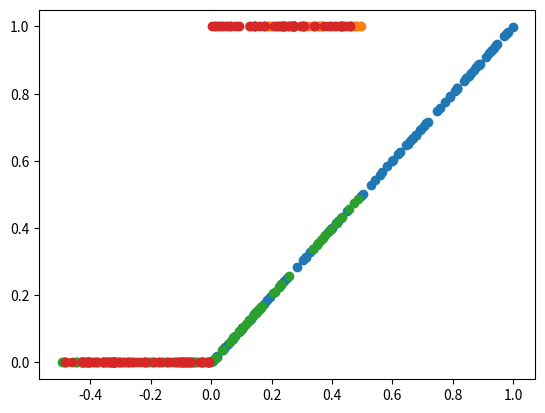
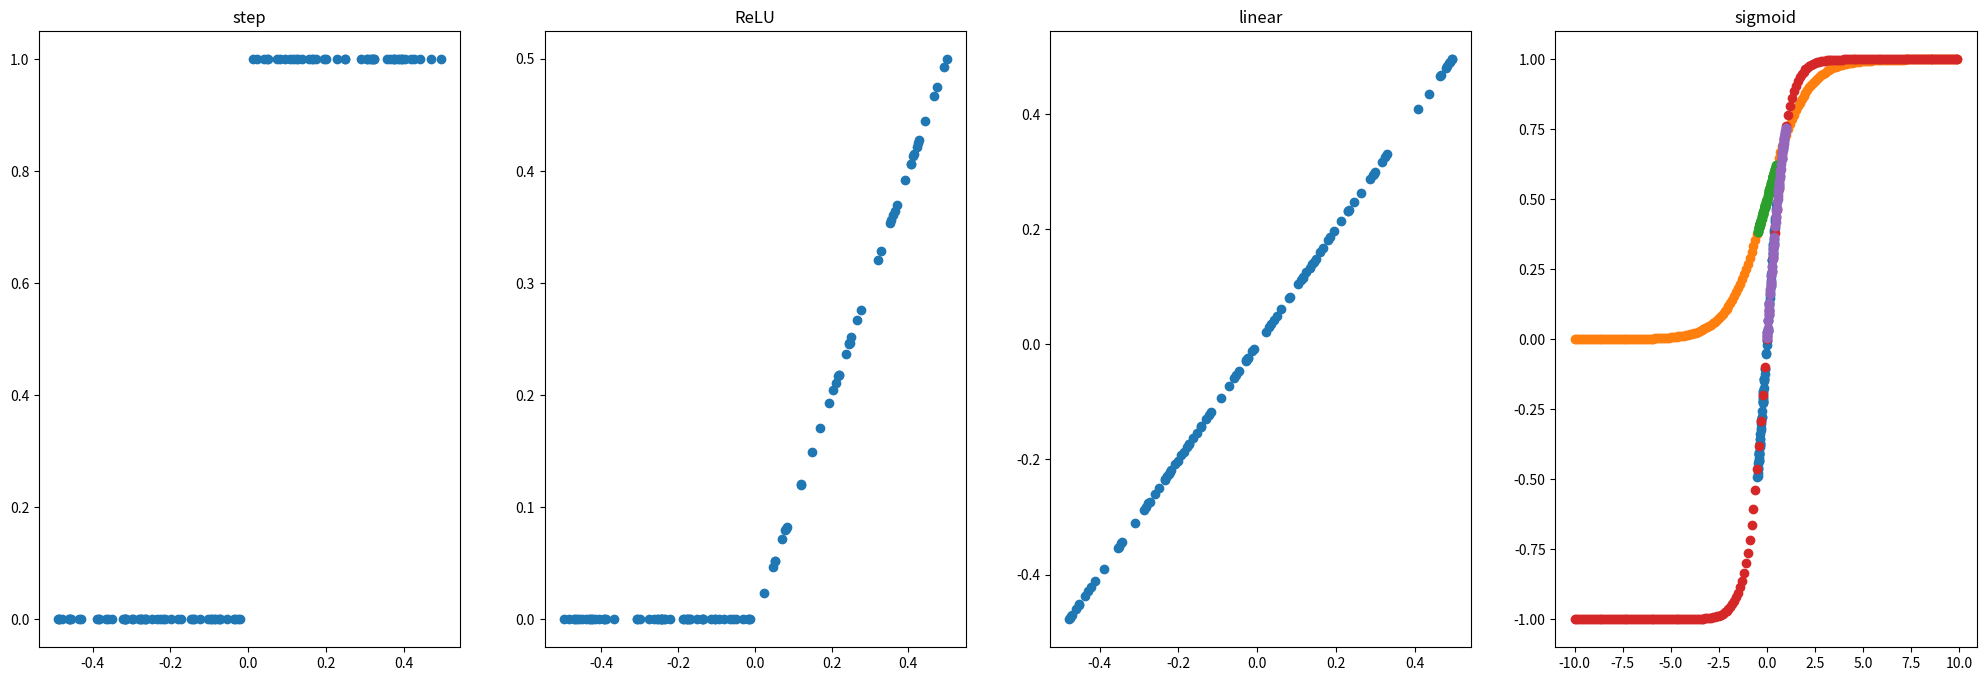

The script that saved these images, in order: (Note: this script raises an exception after producing the figures.)
import numpy as np
import matplotlib.pyplot as plt
import cProfile

## define it
def linear(x):
    return x

## test it
for x in np.random.rand(100):
    assert (x == linear(x))

## time it
with cProfile.Profile() as pr:
    x = np.random.rand(100)
    y = [linear(_x) for _x in x]
    pr.print_stats()
plt.scatter(x, y)
        

## define it
def step(x):
    return 0 if x < 0 else 1

## time it
with cProfile.Profile() as pr:
    x = np.random.rand(100)-0.5
    y = [step(_x) for _x in x]
    pr.print_stats()
plt.scatter(x, y)

## define it
def ReLU(x):
    return 0 if x < 0 else x

## time it
with cProfile.Profile() as pr:
    x = np.random.rand(100)-0.5
    y = [ReLU(_x) for _x in x]
    pr.print_stats()
plt.scatter(x, y)

def Time_Test_Plot(foo):
    with cProfile.Profile() as pr:
        x = np.random.rand(100)-0.5
        y = [foo(_x) for _x in x]
        pr.print_stats()
    plt.scatter(x, y)

Time_Test_Plot(step)

def Time_Test_Plots(foo):
    if isinstance(foo, list) or isinstance(foo, tuple):
        fig, ax = plt.subplots(1, len(foo), figsize=(25,8))
        with cProfile.Profile() as pr:
            for f, a in zip(foo, ax):
                x = np.random.rand(100)-0.5
                y = [f(_x) for _x in x]
                #pr.print_stats()
                a.scatter(x, y)
                a.set_title(f.__name__)
    else:
        with cProfile.Profile() as pr:
            x = np.random.rand(100)-0.5
            y = [foo(_x) for _x in x]
            plt.scatter(x, y)
            plt.title(foo.__name__)
        
    plt.show()

Time_Test_Plots((step, ReLU, linear, linear))
#Time_Test_Plots(step)

def sigmoid(x):
    return 1/(1+np.exp(-1*x))

tx = []
ty = []
for x in np.arange(-10, 10, .1):
    tx.append(x)
    ty.append(sigmoid(x))
plt.scatter(tx, ty)

Time_Test_Plots(sigmoid)

def tanh(x):
    return (1-np.exp(-2*x))/(1+np.exp(-2*x))

tx = []
ty = []
for x in np.arange(-10, 10, .1):
    tx.append(x)
    ty.append(tanh(x))
plt.scatter(tx, ty)

x = np.random.rand(100)

y = tanh(x)

plt.scatter(x, y)

y = step(x)

step_v = np.vectorize(step)

x = np.random.rand(100) - 0.5
y = step_v(x)

plt.scatter(x, y)